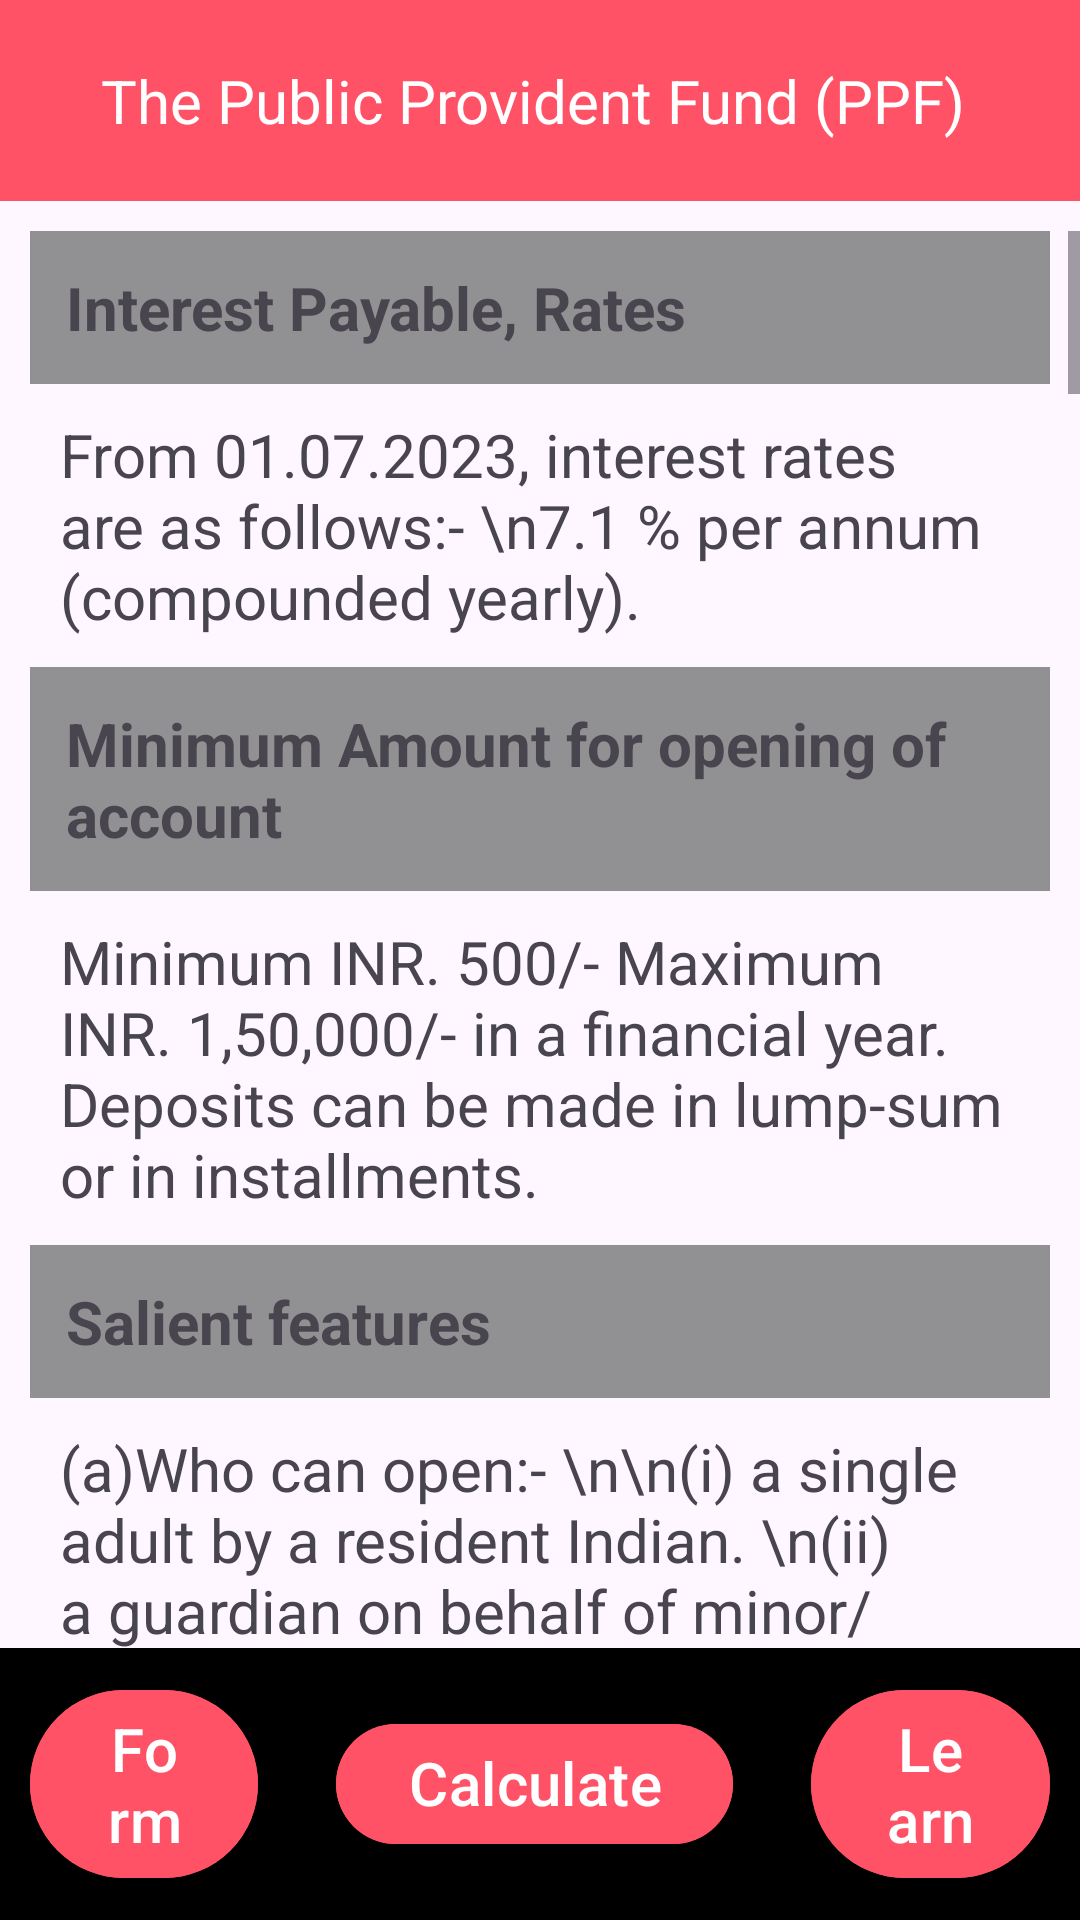

The Android layout XML behind this screen, and the referenced resources:
<!-- AndroidManifest.xml: application theme Theme.PostalInfoApp -->
<!-- res/layout/activity_scheme3.xml -->
<?xml version="1.0" encoding="utf-8"?>
<LinearLayout xmlns:android="http://schemas.android.com/apk/res/android"
    xmlns:app="http://schemas.android.com/apk/res-auto"
    xmlns:tools="http://schemas.android.com/tools"
    android:layout_width="match_parent"
    android:layout_height="match_parent"
    tools:context=".Scheme3"
    android:orientation="vertical">

    <TextView
        android:layout_width="match_parent"
        android:layout_height="wrap_content"
        android:padding="20dp"
        android:text="The Public Provident Fund (PPF) "
        android:gravity="center"
        android:textSize="20sp"
        android:textColor="@color/white"
        android:background="@color/colorPrimary"/>

    <ScrollView
        android:layout_width="match_parent"
        android:layout_height="wrap_content"
        android:layout_marginTop="10dp"
        android:layout_weight="1">
        <LinearLayout
            android:layout_width="match_parent"
            android:layout_height="wrap_content"
            android:orientation="vertical"
            android:layout_marginLeft="10dp"
            android:layout_marginRight="10dp">
            <TextView
                android:layout_width="match_parent"
                android:layout_height="wrap_content"
                android:text="Interest Payable, Rates"
                android:padding="12dp"
                android:textStyle="bold"
                android:background="@color/background_grey"
                android:textSize="20sp"/>
            <TextView
                android:layout_width="match_parent"
                android:layout_height="wrap_content"
                android:text="From 01.07.2023, interest rates are as follows:-
\n7.1 % per annum (compounded yearly)."
                android:padding="10dp"
                android:textSize="20sp"/>

            <TextView
                android:layout_width="match_parent"
                android:layout_height="wrap_content"
                android:text="Minimum Amount for opening of account"
                android:padding="12dp"
                android:textStyle="bold"
                android:background="@color/background_grey"
                android:textSize="20sp"/>

            <TextView
                android:layout_width="match_parent"
                android:layout_height="wrap_content"
                android:text="Minimum INR. 500/- Maximum INR. 1,50,000/- in a financial year.
Deposits can be made in lump-sum or in ​installments."
                android:padding="10dp"
                android:textSize="20sp"/>

            <TextView
                android:layout_width="match_parent"
                android:layout_height="wrap_content"
                android:text="Salient features"
                android:padding="12dp"
                android:textStyle="bold"
                android:background="@color/background_grey"
                android:textSize="20sp"/>

            <TextView
                android:layout_width="match_parent"
                android:layout_height="wrap_content"
                android:text="(a)Who can open:-
\n\n(i) a single adult by a resident Indian.
\n(ii) a guardian on behalf of minor/ person of unsound mind . ​
\nNote:- Only one account can be opened all across the country either in Post Office or any Bank.
\n\n(b) Deposit:-
\n(i) Minimum deposit Rs. 500 in a Financial Year and Maximum deposit is Rs. 1.50 lakh in a FY
\n(ii) Maximum limit of Rs. 1.50 lakh shall be inclusive of the deposits made in his/her own account and in the account opened on behalf of minor.
\n(iii) Amount can be deposited in any number of installments in a FY in multiple of Rs. 50 and maximum up to Rs. 1.50 lakh.
\n(iv) Account can be opened by cash/cheque and in case of cheque the date of realization of cheque in Govt. account shall be date of opening of account/subsequent deposit in account.
\n(v) Deposits qualify for deduction under section 80C of Income Tax Act.
\n(c) Discontinuation of account:-
\n(i) If in any financial year, minimum deposit of Rs.500/- is not made, the said PPF account shall become discontinued.
\n(ii) Loan/withdrawal facility is not available on discontinued accounts.
\n(iii) Discontinued account can be revived by the depositor before maturity of the account by deposit minimum subscription (i.e. Rs. 500) + Rs. 50 s default fee for each defaulted year.
\n(iv) The total deposit in a year, shall be inclusive of deposits made in respect of years of default of previous financial years.
\n\n(d) Interest:-
\n(i) Interest shall be applicable as notified by Ministry of Finance on quarterly basis.
\n(ii) The interest shall be calculated for the calendar month on the lowest balance in the account between the close of the fifth day and the end of the month.
\n(iii) Interest shall be credited to the account at the end of each Financial year.
\n(iv) Interest shall be credited to the account at the end of each FY where account stands at the end of FY. (i.e. in case of transfer of account from Bank to PO or vice versa)
(\nv) Interest earned is tax free under Income Tax Act.
\n\n(e) Loan:-
\n(i) Loan can be taken after the expiry of one year from the end of the FY in which the initial subscription was made.(i.e. A/c open during 2010-11, loan can be taken in 2012-13).
\n(ii) Loan can be taken before expiry of five years from the end of the year in which the initial subscription was made.
\n(iii) Loan can be taken up to 25% of balance to his credit at the end of the second year immediately preceding the year in which loan is applied. (i.e. if loan taken during 2012-13, 25% of balance credit on 31.03.2011)
\n(iv) Only one loan can be taken in a Financial Year.
\n(v) Second loan shall not be provided till first loan was not repaid.
\n(vi) If loan repaid within 36 month of the loan taken, loan interest rate @ 1% per annum shall be applicable.
\n(vii) If loan repaid after 36 month of the loan taken loan interest rate @ 6% per annum shall be applicable from the date of loan disbursement.
\n\n(f) Withdrawal:- ​
\n(i) A subscriber can take 1 withdrawal during a financial after five years excluding year of account opening. (if account open during 2010-11 the withdrawal can be taken during or after 2016-17)
\n(ii) Amount of withdrawal can be taken up to 50% of balance at the credit at the end of 4th preceding year or at the end of preceding year, whichever is lower. (i.e. withdrawal can be taken in 2016-17, up to 50% of balance as on 31.03.2013 or 31.03.2016 whichever is lower).
\n\n(g) Maturity:-
\n(i) Account will be maturity after 15 F.Y. years excluding FY of account opening.
\n(ii) On maturity depositor has the following options:-
\n(a) Can take maturity payment by submitting account closure form along with passbook at concerned Post Office

\n(b) Can retain maturity value in his/her account further without deposit, the PPF interest rate will be applicable and payment can be taken any time or can take 1 withdrawal in each FY.

\n(c) Can extend his/her account for further block of 5 years and so on (within one years of maturity) by submitting prescribed extension form at concerned Post Office.

\n(Discontinued account cannot be extended).

\n(d) In extended account with deposits, 1 withdrawal can be taken in each FY subject to maximum limit 60% of balance credit at the time of maturity in the block of 5 years.

\n\n(h) Premature closure:-
\n(i) Premature closure shall be allowed after 5 years from the end of the year in which the account was opened subject to following conditions.
\n-> In case of life threatening disease of account holder, spouse or dependent children.

\n-> In case of higher education of account holder or dependent children.

\n-> In case of change of resident status of account holder ( i.e. became NRI).

\n​(ii) At the time of premature closure 1% interest shall be deducted from the date of account opening/date of extension as the case may be.
\n(iii) Account can be closed on above conditions by submitting prescribed form along with pass book at concerned Post Office.
\n(i) Death of account holder:-
\n(i) In case of death of account holder, the account shall be closed and nominee or legal heir(s) shall not be allowed to continue deposits in the account.
\n(ii) At the time of closure due to death PPF rate of interest shall be paid till the end of the preceding month in which account is closed."
                android:padding="10dp"
                android:textSize="20sp"/>


        </LinearLayout>
    </ScrollView>

    <LinearLayout
        android:layout_width="match_parent"
        android:layout_height="wrap_content"
        android:orientation="horizontal"
        android:gravity="center"
        android:background="@color/black">

        <com.google.android.material.button.MaterialButton
            android:id="@+id/fabButton2"
            android:layout_width="wrap_content"
            android:layout_height="wrap_content"
            android:layout_weight="1"
            android:gravity="center"
            android:layout_margin="10dp"
            android:contentDescription="Add"
            android:text="Form"
            android:textSize="20sp"
            android:textColor="@color/white"
            android:backgroundTint="@color/colorPrimary"/>

    <com.google.android.material.button.MaterialButton
        android:id="@+id/fabButton"
        android:layout_width="wrap_content"
        android:layout_height="wrap_content"
        android:gravity="end"
        android:layout_margin="16dp"
        android:contentDescription="Add"
        android:text="Calculate"
        android:textSize="20sp"
        android:textColor="@color/white"
        android:backgroundTint="@color/colorPrimary"/>

        <com.google.android.material.button.MaterialButton
            android:id="@+id/fabButton1"
            android:layout_width="wrap_content"
            android:layout_height="wrap_content"
            android:layout_weight="1"
            android:gravity="center"
            android:layout_margin="10dp"
            android:contentDescription="Add"
            android:text="Learn"
            android:textSize="20sp"
            android:textColor="@color/white"
            android:backgroundTint="@color/colorPrimary"/>
    </LinearLayout>


</LinearLayout>
<!-- resources referenced by this layout -->
<resources>
  <color name="background_grey">#919193</color>
  <color name="black">#FF000000</color>
  <color name="colorPrimary">#FF5267</color>
  <color name="white">#FFFFFFFF</color>
  <style name="Theme.PostalInfoApp" parent="Base.Theme.PostalInfoApp" />
  <style name="Base.Theme.PostalInfoApp" parent="Theme.Material3.DayNight.NoActionBar">
          
          
          <item name="colorPrimary">#3F51B5</item>
          <item name="colorPrimaryVariant">@color/purple_700</item>
          <item name="colorOnPrimary">@color/white</item>
          
          <item name="colorSecondary">@color/teal_200</item>
          <item name="colorSecondaryVariant">@color/teal_700</item>
          <item name="colorOnSecondary">@color/black</item>
          
          <item name="android:statusBarColor" tools:targetApi="l">?attr/colorPrimaryVariant</item>
      </style>
  <color name="purple_700">#FF3700B3</color>
  <color name="teal_200">#FF03DAC5</color>
  <color name="teal_700">#FF018786</color>
</resources>
